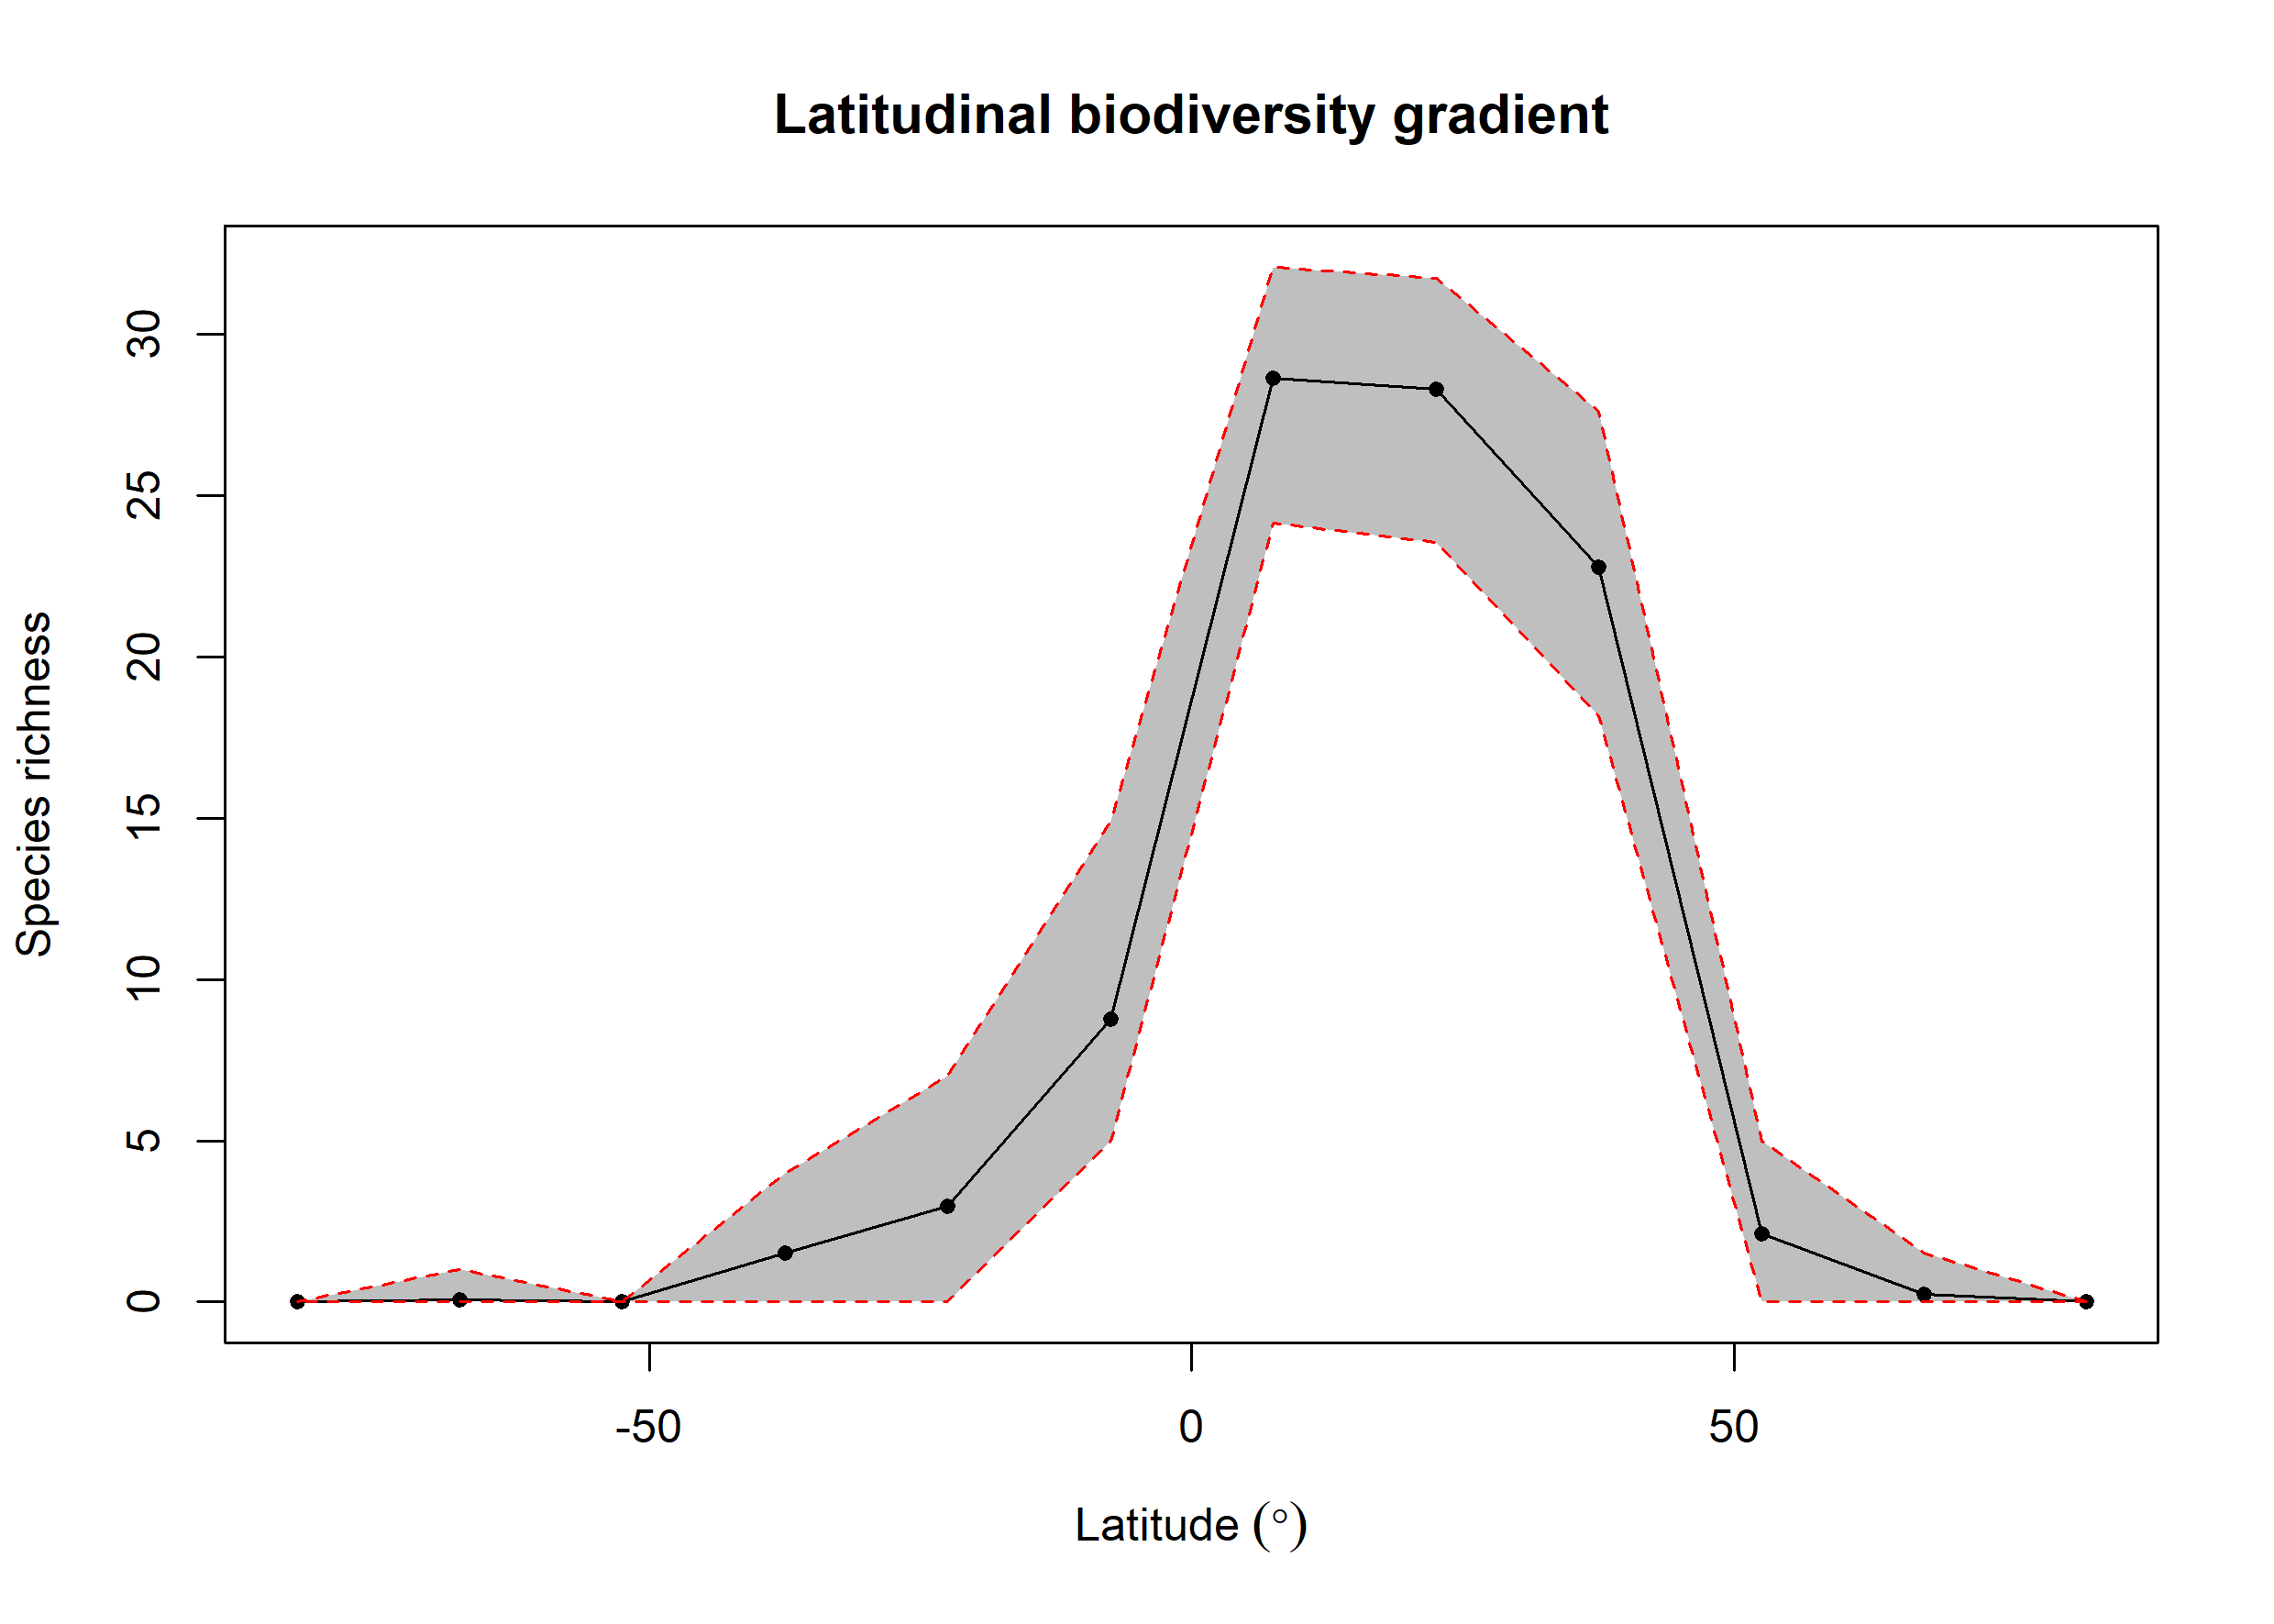

The table this chart was drawn from, first rows:
bin, max, min, mid, hemisphere, mean_richness, CI.Lower, CI.Upper
1, 90, 75, 82.5, N, NA, NA, NA
2, 75, 60, 67.5, N, 0.24, 0, 1.525
3, 60, 45, 52.5, N, 2.12, 0, 5
4, 45, 30, 37.5, N, 22.79, 18.19, 27.64
5, 30, 15, 22.5, N, 28.3, 23.55, 31.74
6, 15, 0, 7.5, N, 28.64, 24.17, 32.1
7, 0, -15, -7.5, S, 8.763, 5, 14.92
8, -15, -30, -22.5, S, 2.98, 0, 6.995
9, -30, -45, -37.5, S, 1.51, 0, 4
10, -45, -60, -52.5, S, NA, NA, NA
11, -60, -75, -67.5, S, 0.08, 0, 1
12, -75, -90, -82.5, S, NA, NA, NA
